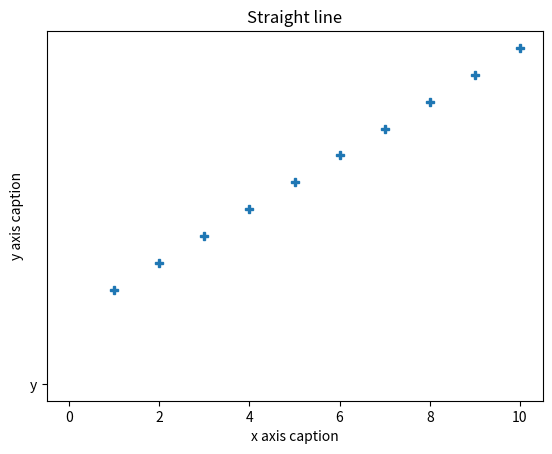

Write Python code to recreate this figure.
import numpy as np
import numpy.matlib

arr = np.matlib.empty((2,2))
print("\nThe empty matrix:\n",arr)

arr = np.matlib.rand((2,2))
print("The random matrix:\n", arr)

arr = np.matlib.zeros((2,2))
print(arr)

arr = np.matlib.ones((2,2))
print(arr)
print()

# numpy.matlib.eye(n, M,k, dtype): n = row; M = cols;
#  k = index of diagonal
arr = np.matlib.eye(3, 3, 0, dtype=float)
print("The Diagonal matrix is: \n", arr, "\n")
arr = np.matlib.eye(3, 4, 2, dtype=float)
print("The Diagonal matrix is: \n", arr, "\n")
print()

arr = numpy.matlib.identity(5, dtype=int)
print("The identity matrix is: \n", arr, "\n")

asArr = numpy.matlib.asarray(arr)
print(asArr)
print()

#Linear Algebra:
a = np.array([[1,2],[3,4]]) 
b = np.array([[11,12],[13,14]]) 
print(a)
print(b)
print("Dot product:\n", np.dot(a,b))
print("Dot product of two vectors: ", np.vdot(a,b))
print("Inner product of a and b: \n", np.inner(a,b))
print()
#For 1D array, inner product is same ase vector dot product
a = np.array([1, 2, 3])
b = np.array([4, 5, 6])
print("Inner product of a and b: ", np.inner(a, b))
print()

#Matrix multiplication
a = [[1,0],[0,1]] 
b = [[4,1],[2,2]] 
print("Matrix multiplication is: \n", np.matmul(a,b))
a = np.arange(8).reshape(2,2,2) 
b = np.arange(4).reshape(2,2) 
print("Matrix multiplication is: \n", np.matmul(a,b))
print()


#Determinent of matrix
a = np.array([[1,2], [3,4]]) 
print("Determinent of A: ", np.linalg.det(a))
b = np.array([[6,1,1], [4, -2, 5], [2,8,7]]) 
print("Determinent of B: ", np.linalg.det(b))


#Inverse of a matrix
x = np.array([[1,2],[3,4]]) 
y = np.linalg.inv(x) 
print("The inverse matrix is: \n", y)
print(np.dot(x,y))


#matlib plot:
from matplotlib import pyplot as plt

'''
'-'     Solid line style


'--'    Dashed line style


'-.'    Dash-dot line style


':'     Dotted line style


'.'     Point marker


','     Pixel marker

'o'     Circle marker
	
'v'     Triangle_down marker

'^'     Triangle_up marker
	
'<'

Triangle_left marker


'>'

Triangle_right marker

	
'1'     Tri_down marker
'2'     Tri_up marker
'3'     Tri_left marker
'4'     Tri_right marker
's'     Square marker	
'p'     Pentagon marker	
'*'     Star marker
'h'     Hexagon1 marker	
'H'     Hexagon2 marker
'+'     Plus marker
'x'     X marker	
'D'     Diamond marker	
'd'     Thin_diamond marker	
'|'     Vline marker
'_'     Hline marker

'''




x = np.arange(1, 11)
y = 2*x + 5
plt.title("Straight line")
plt.xlabel("x axis caption") 
plt.ylabel("y axis caption") 
plt.plot(x,y, 'P', 'y') 
plt.show()


'''
arr = np.arange(0, 91)
x = np.sin(10*arr*np.pi/180)
y = np.cos(10*arr*np.pi/180)
print(x)
print(y)

plt.subplot(2, 1, 1)
plt.title("Sine curve")
plt.xlabel("Angle in Degree")
plt.ylabel("Sine value")
plt.plot(arr, x)

plt.subplot(2, 1, 2)
plt.title("Cosine curve")
plt.xlabel("Angle in Degree")
plt.ylabel("Cosine value")
plt.plot(arr, y)

plt.show()
'''

'''
x = [5,8,10] 
y = [12,16,6]  

x2 = [6,9,11] 
y2 = [6,15,7] 
plt.bar(x, y, align = 'center') 
plt.bar(x2, y2, color = 'g', align = 'center') 
plt.title('Bar graph') 
plt.ylabel('Y axis') 
plt.xlabel('X axis')  

plt.show()
'''